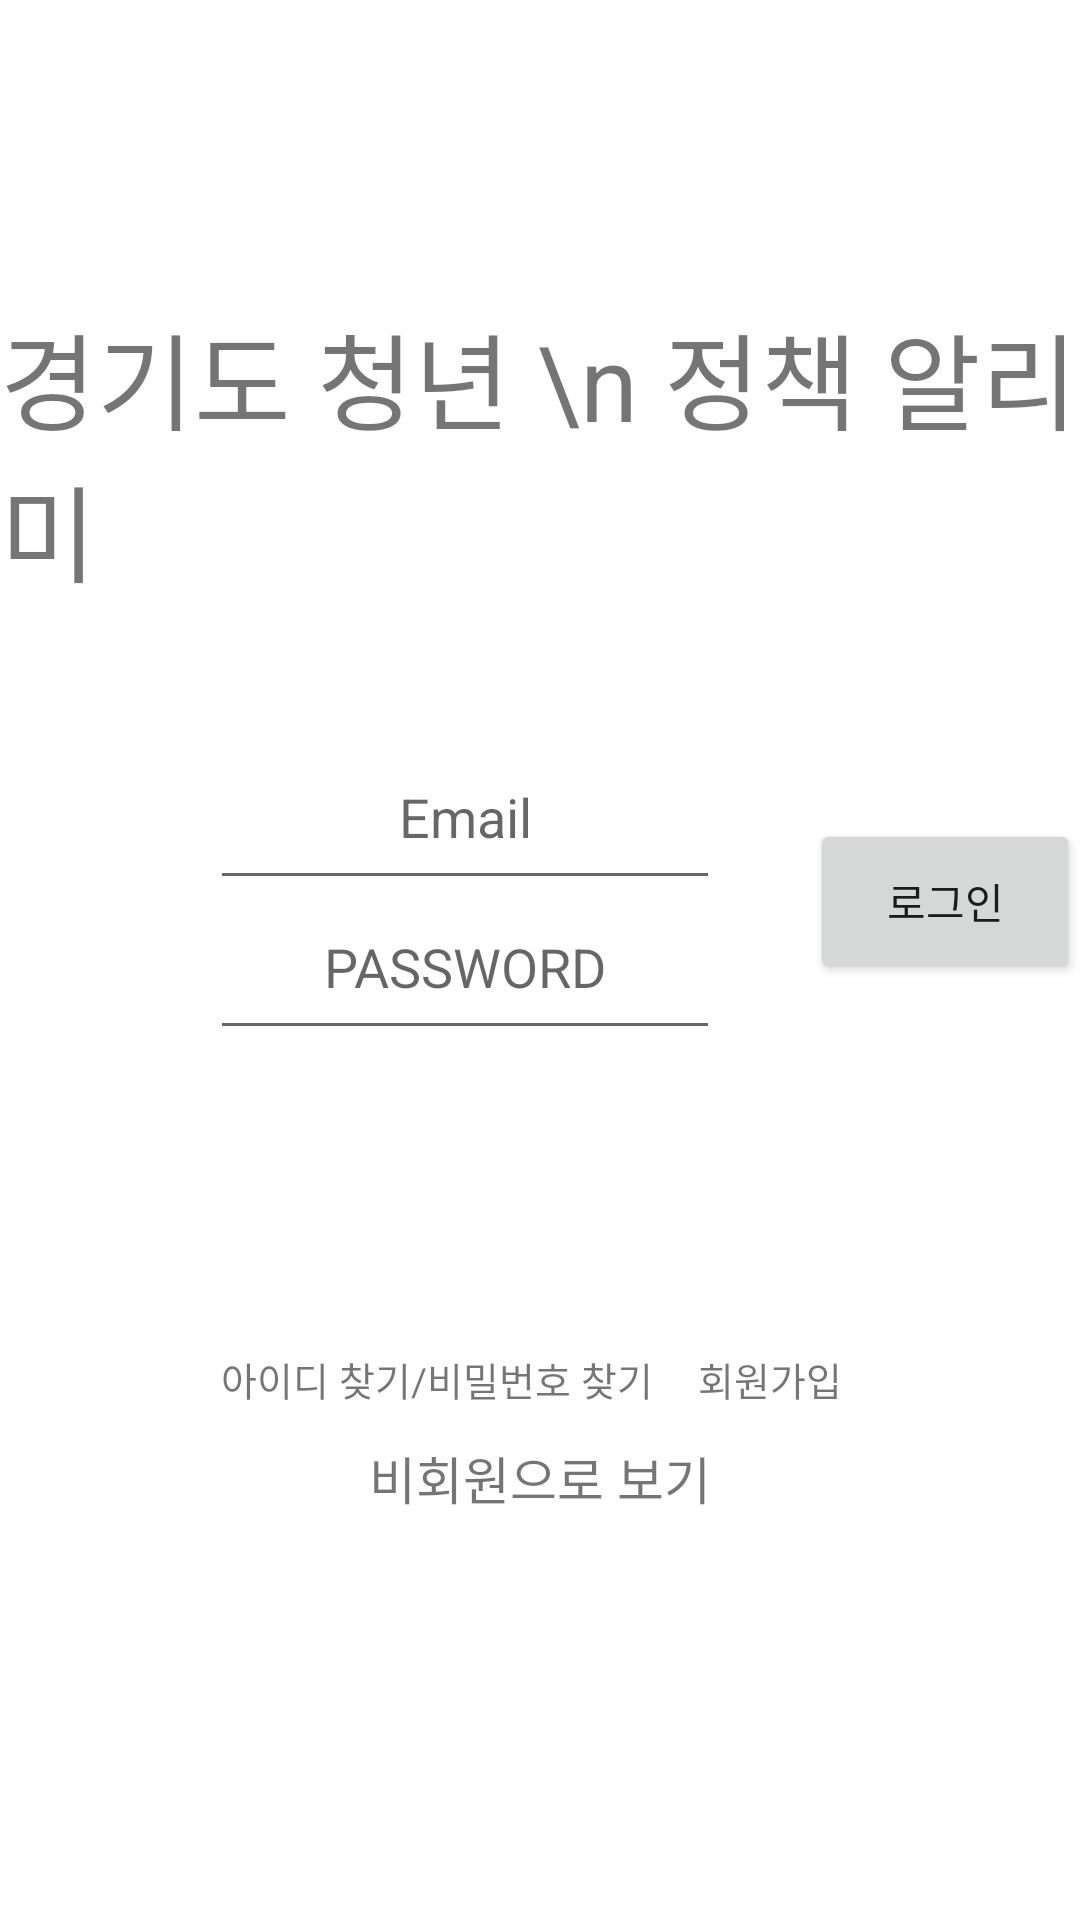

Produce the Android XML layout that renders to this screen, including the resource entries it uses.
<!-- AndroidManifest.xml: application theme Theme.YouthFinal -->
<!-- res/layout/activity_login.xml -->
<?xml version="1.0" encoding="utf-8"?>
<RelativeLayout xmlns:android="http://schemas.android.com/apk/res/android"
    xmlns:app="http://schemas.android.com/apk/res-auto"
    xmlns:tools="http://schemas.android.com/tools"
    android:layout_width="match_parent"
    android:layout_height="match_parent"
    tools:context=".LoginActivity">
    <TextView
        android:id="@+id/title"
        android:layout_width="wrap_content"
        android:layout_height="wrap_content"
        android:layout_marginTop="100dp"
        android:textSize="35dp"
        android:layout_centerHorizontal="true"
        android:text="경기도 청년 \n 정책 알리미"/>

    <EditText
        android:id="@+id/idInput"
        android:layout_width="170dp"
        android:layout_height="50dp"
        android:layout_marginLeft="70dp"
        android:layout_marginTop="250dp"
        android:gravity="center_horizontal"
        android:hint="Email"
        android:inputType="textEmailAddress"
        android:textAlignment="center" />

    <EditText
        android:id="@+id/passwordInput"
        android:layout_width="170dp"
        android:layout_height="50dp"
        android:layout_below="@+id/idInput"
        android:layout_marginLeft="70dp"
        android:gravity="center_horizontal"
        android:hint="PASSWORD"
        android:inputType="textPassword"
        android:textAlignment="center" />

    <Button
        android:id="@+id/loginButton"
        android:layout_width="100dp"
        android:layout_height="55dp"
        android:layout_marginLeft="30dp"
        android:layout_marginTop="273dp"
        android:layout_toRightOf="@+id/idInput"
        android:text="로그인"
        android:textAllCaps="false" />

    <TextView
        android:id="@+id/findId"
        android:layout_width="wrap_content"
        android:layout_height="wrap_content"
        android:textSize="13dp"
        android:layout_toLeftOf="@+id/findPassword"
        android:layout_marginTop="450dp"

        android:text="아이디 찾기/"/>
    <TextView
        android:id="@+id/findPassword"
        android:layout_width="wrap_content"
        android:layout_height="wrap_content"
        android:textSize="13dp"
        android:layout_centerHorizontal="true"
        android:layout_marginTop="450dp"
        android:text="비밀번호 찾기"/>

    <TextView
        android:id="@+id/signUp"
        android:layout_width="wrap_content"
        android:layout_height="wrap_content"
        android:layout_marginLeft="15dp"
        android:layout_marginTop="450dp"
        android:layout_toRightOf="@+id/findPassword"
        android:text="회원가입"
        android:textSize="13dp" />

    <TextView
        android:id="@+id/nonMember"
        android:layout_width="wrap_content"
        android:layout_height="wrap_content"
        android:textSize="17dp"
        android:layout_centerHorizontal="true"
        android:layout_marginTop="480dp"
        android:text="비회원으로 보기"/>
</RelativeLayout>
<!-- resources referenced by this layout -->
<resources>
  <style name="Theme.YouthFinal" parent="Theme.MaterialComponents.DayNight.DarkActionBar">
          
          <item name="colorPrimary">#3399FF</item>
          <item name="colorPrimaryVariant">#0080FF</item>
          <item name="colorOnPrimary">@color/white</item>
          
          <item name="colorSecondary">@color/teal_200</item>
          <item name="colorSecondaryVariant">@color/teal_700</item>
          <item name="colorOnSecondary">@color/black</item>
          
          <item name="android:statusBarColor" tools:targetApi="l">?attr/colorPrimaryVariant</item>
          
      </style>
  <!-- not gathered from this repository: default colours our renderer supplied (Android Studio template values) -->
  <color name="teal_200">#FF03DAC5</color>
  <color name="teal_700">#FF018786</color>
  <color name="black">#FF000000</color>
  <color name="white">#FFFFFFFF</color>
</resources>
